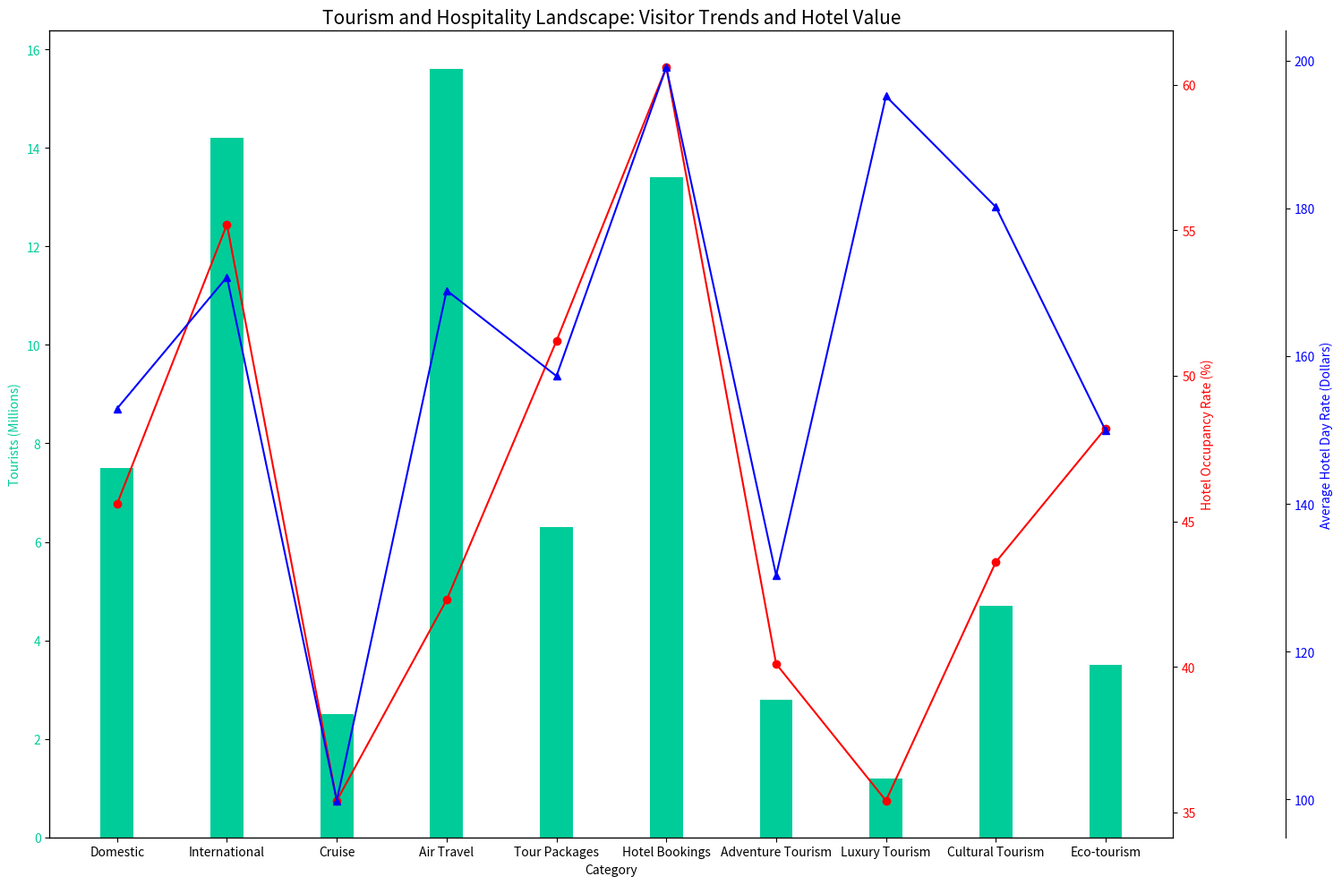

Reproduce this figure in Python. (Note: this script raises an exception after producing the figure.)

import matplotlib.pyplot as plt
import numpy as np
import pandas as pd

data_labels = ['Tourists (Millions)', 'Hotel Occupancy Rate (%)', 'Average Hotel Day Rate (Dollars)']
line_labels = ['Domestic', 'International', 'Cruise', 'Air Travel', 'Tour Packages', 'Hotel Bookings', 'Adventure Tourism', 'Luxury Tourism', 'Cultural Tourism', 'Eco-tourism']
data = np.array([
    [7.5, 45.6, 152.9],
    [14.2, 55.2, 170.7],
    [2.5, 35.4, 99.8],
    [15.6, 42.3, 168.9],
    [6.3, 51.2, 157.3],
    [13.4, 60.6, 199.1],
    [2.8, 40.1, 130.3],
    [1.2, 35.4, 195.2],
    [4.7, 43.6, 180.2],
    [3.5, 48.2, 149.9]
])

fig = plt.figure(figsize=(15, 10))
ax1 = fig.add_subplot(111)
ax1.bar(line_labels, data[:, 0], width=0.3, color='#00cc99', label=data_labels[0])
ax1.set_ylabel(data_labels[0], color='#00cc99')
ax1.tick_params(axis='y', labelcolor='#00cc99')

ax2 = ax1.twinx()
ax2.plot(line_labels, data[:, 1], 'r-o', label=data_labels[1])
ax2.set_ylabel(data_labels[1], color='red')
ax2.tick_params(axis='y', labelcolor='red')

ax3 = ax1.twinx()
ax3.spines['right'].set_position(('axes', 1.1))
ax3.plot(line_labels, data[:, 2], 'b-^', label=data_labels[2])
ax3.set_ylabel(data_labels[2], color='blue')
ax3.tick_params(axis='y', labelcolor='blue')

ax1.autoscale()
ax2.autoscale()
ax3.autoscale()

ax1.set_xlabel('Category')

plt.title('Tourism and Hospitality Landscape: Visitor Trends and Hotel Value', fontsize=15)

plt.tight_layout()
plt.savefig('/cpfs01/user/yehancheng/workspace/datasets/SimChartV2/demo/multi-axes/png/36_2023122270030.png')
plt.clf()
